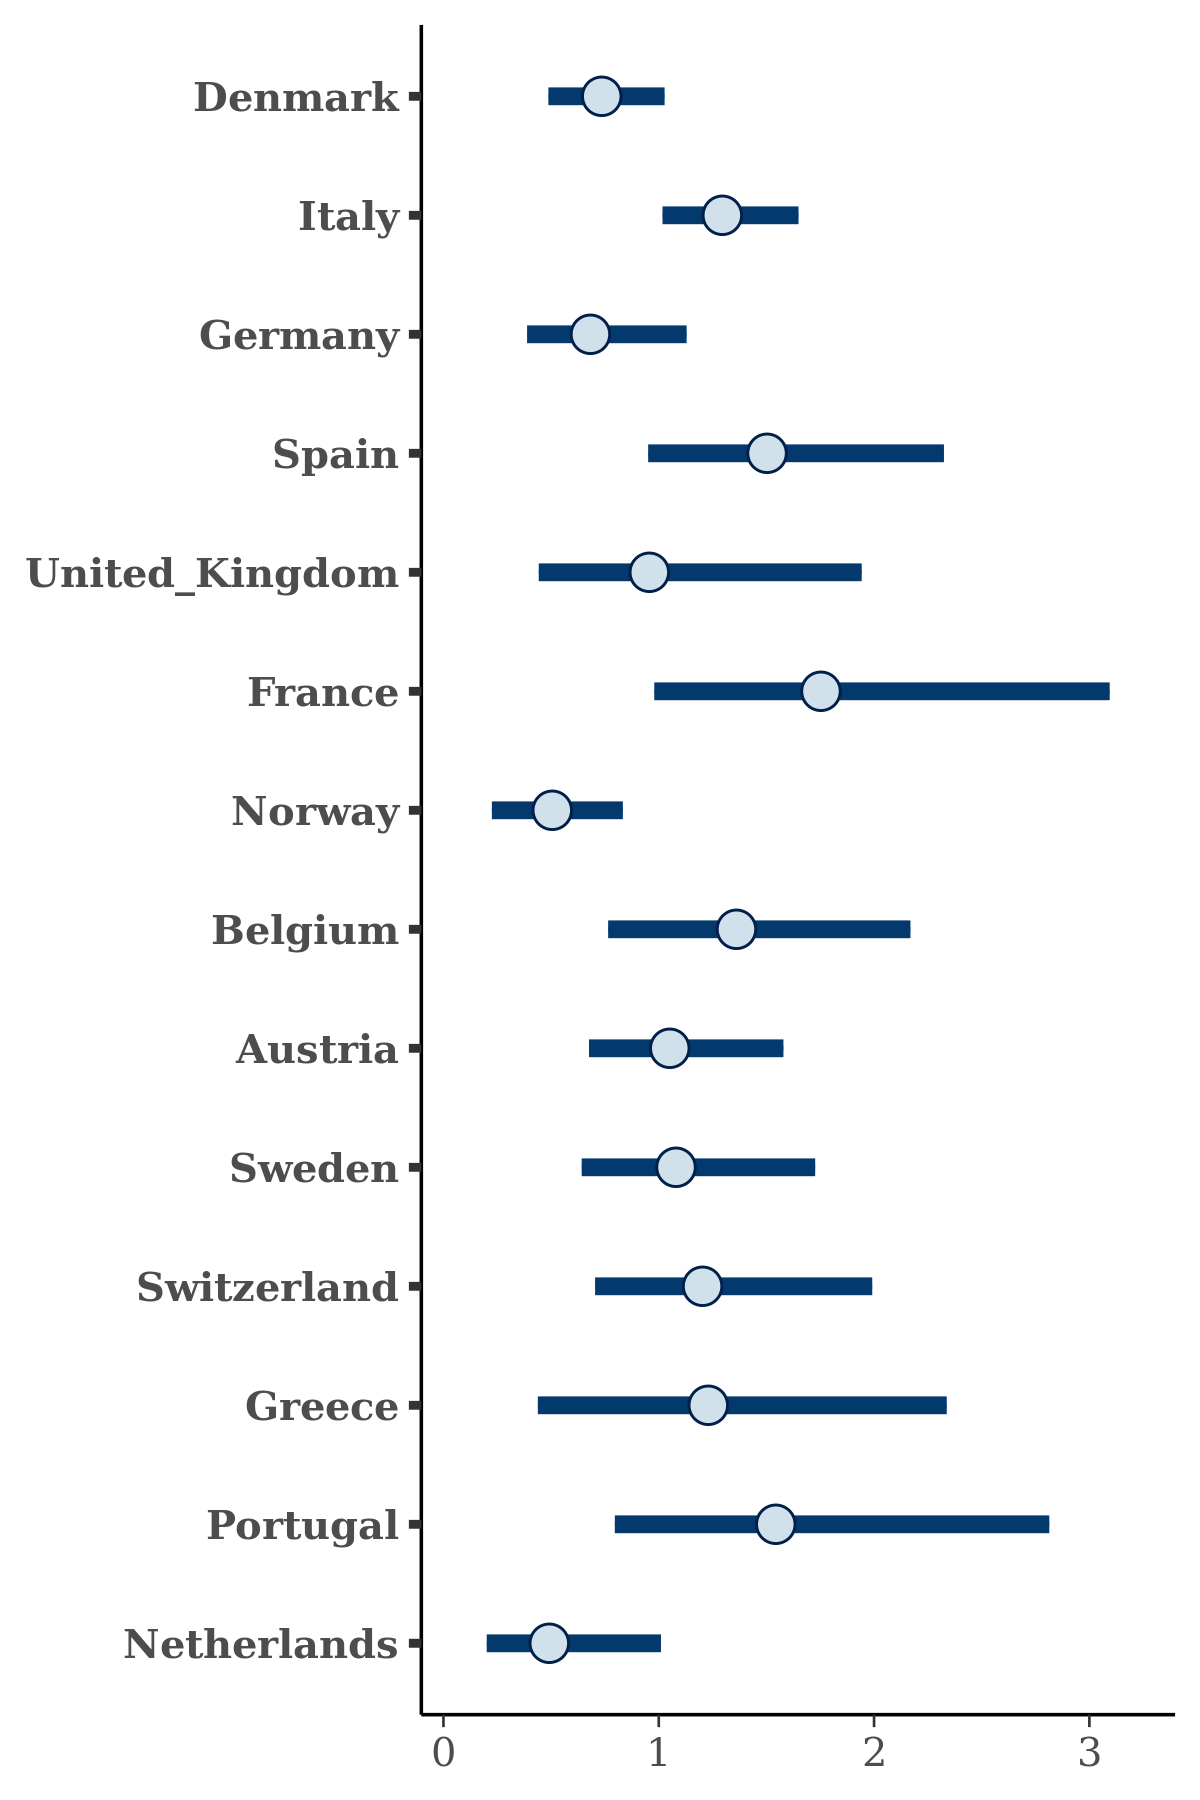

Data behind this chart, as committed beside it:
, Denmark, Italy, Germany, Spain, United_Kingdom, France, Norway, Belgium, Austria, Sweden, Switzerland, Greece, Portugal, Netherlands
1, 0.5768, 1.255, 0.4235, 1.538, 0.5869, 2.625, 0.4944, 1.707, 0.8313, 0.8026, 1.24, 1.517, 1.319, 0.9199
2, 0.893, 1.495, 0.4866, 1.3, 1.163, 1.281, 0.4935, 1.241, 0.8519, 1.122, 0.7257, 1.678, 1.119, 0.427
3, 0.8417, 1.238, 0.6017, 2.621, 0.8571, 1.334, 0.2675, 0.604, 1.25, 1.24, 0.9071, 0.8417, 1.09, 0.8046
4, 0.5064, 1.308, 0.7542, 1.557, 0.8164, 2.813, 0.5684, 1.976, 1.135, 1.438, 1.669, 2.008, 1.862, 0.4724
5, 0.8571, 1.238, 0.6073, 1.168, 0.6003, 2.724, 0.5235, 1.908, 1.311, 0.7616, 0.8049, 1.669, 1.683, 0.4543
6, 0.7374, 1.105, 0.5533, 1.532, 1.296, 2.297, 0.5451, 1.228, 0.9214, 1.172, 2.08, 1.294, 2.44, 0.5602
7, 0.5044, 1.347, 0.5622, 1.094, 0.6842, 1.537, 0.6455, 1.141, 1.205, 1.304, 1.477, 1.278, 1.136, 0.4752
8, 0.722, 1.119, 0.896, 1.499, 0.8677, 1.376, 0.3107, 1.34, 1.099, 1.252, 1.545, 2.177, 2.006, 0.4902
9, 0.9349, 1.126, 0.8934, 1.205, 0.4151, 1.589, 0.8719, 1.746, 0.9404, 1.078, 0.8584, 1.018, 1.673, 0.5533
10, 0.5939, 1.315, 0.9899, 1.032, 0.9613, 2.678, 0.5362, 1.489, 0.8386, 0.9638, 1.535, 1.093, 1.989, 0.5
11, 0.8457, 1.204, 0.5925, 1.394, 0.3694, 1.632, 0.3401, 2.588, 0.7154, 1.445, 1.016, 1.469, 2.117, 1.072
12, 0.6772, 1.339, 0.6218, 1.583, 0.8395, 1.682, 0.6516, 1.223, 1.23, 1.081, 1.662, 1.146, 1.351, 0.8185
13, 0.8888, 1.264, 0.681, 1.629, 0.7704, 2.442, 0.4909, 2.901, 0.8358, 1.008, 1.609, 1.497, 1.428, 0.5532
14, 0.5493, 1.483, 0.5159, 1.602, 2.389, 1.328, 0.5155, 1.541, 0.5253, 1.136, 1.988, 1.162, 2.069, 0.9023
15, 1.064, 1.543, 0.7799, 1.323, 1.124, 1.897, 0.4526, 2.167, 1.234, 1.167, 1.486, 0.7012, 0.8262, 0.7087
16, 0.9964, 1.289, 0.5792, 1.402, 1.01, 1.294, 0.6029, 1.548, 1.278, 0.9178, 1.303, 0.9176, 1.354, 0.132
17, 0.8791, 1.332, 0.9115, 1.764, 1.23, 1.637, 0.5107, 1.007, 1.245, 0.6841, 0.8399, 1.874, 1.269, 0.7246
18, 0.4842, 1.348, 0.7449, 2.044, 0.8692, 1.587, 0.4735, 1.662, 0.781, 1.318, 1.572, 1.138, 2.032, 1.344
19, 0.7756, 1.507, 0.438, 1.505, 0.5628, 2.277, 0.5854, 1.719, 0.7174, 0.9791, 0.9394, 0.558, 1.333, 0.4058
20, 0.7608, 1.136, 0.5288, 1.094, 0.5078, 1.36, 0.5527, 1.22, 0.825, 0.6112, 1.323, 1.103, 0.9267, 0.289
21, 0.6046, 1.074, 0.4635, 1.544, 1.404, 2.936, 0.3912, 1.504, 0.7832, 2.145, 1.294, 0.9667, 1.93, 0.3752
22, 0.5961, 1.236, 0.5472, 1.965, 0.3656, 1.437, 0.2827, 1.699, 1.097, 1.278, 1.287, 1.726, 1.912, 0.7554
23, 0.8705, 1.388, 0.5419, 1.575, 0.7587, 2.36, 0.4163, 1.246, 0.9943, 0.8098, 1.184, 1.585, 1.532, 0.3296
24, 0.782, 1.018, 0.6232, 1.323, 1.209, 2.204, 0.5748, 1.431, 0.7887, 1.146, 1.669, 1.322, 1.299, 0.9454
25, 0.5111, 1.647, 0.5872, 2.06, 0.9193, 1.742, 0.4709, 1.236, 1.321, 0.9307, 1.061, 0.7074, 2.278, 0.3817
26, 0.8247, 1.404, 0.4979, 1.448, 1.34, 1.163, 0.4632, 0.6959, 0.6884, 1.186, 0.5859, 1.831, 1.235, 0.5477
27, 0.8724, 1.486, 0.6227, 0.9306, 0.6126, 1.522, 0.6042, 1.599, 0.9047, 0.7253, 1.094, 0.6095, 1.526, 0.4753
28, 0.5524, 1.133, 0.7787, 1.124, 1.153, 1.643, 0.6126, 1.851, 0.9939, 0.8704, 1.405, 1.217, 1.374, 0.6189
29, 0.4884, 1.256, 0.596, 1.913, 0.5945, 2.939, 0.6692, 1.989, 0.8611, 0.7146, 0.9849, 0.6901, 2.097, 0.6117
30, 0.9533, 1.257, 0.5908, 1.524, 1.972, 0.8662, 0.4559, 2.05, 1.263, 0.8947, 1.432, 0.889, 1.452, 0.1474
31, 0.9168, 1.276, 0.5746, 2.035, 0.6544, 2.469, 0.473, 1.354, 1.179, 0.7582, 1.19, 1.124, 0.8345, 0.2478
32, 0.6256, 1.677, 1.093, 1.396, 1.016, 1.4, 0.6101, 1.351, 1.183, 0.7441, 1.018, 2.037, 1.496, 0.6661
33, 0.3704, 1.445, 0.713, 2.41, 1.568, 2.94, 0.7074, 2.447, 0.9229, 0.702, 0.6909, 1.293, 1.474, 0.3408
34, 0.8585, 1.25, 0.5706, 1.267, 1.266, 1.629, 0.4582, 0.8702, 1.314, 1.157, 0.8292, 0.8202, 1.718, 0.3679
35, 0.6944, 1.505, 0.4829, 1.154, 1.028, 1.909, 0.6495, 1.511, 0.5042, 1.573, 0.6272, 0.5634, 1.464, 0.3921
36, 0.6517, 1.192, 0.6512, 1.323, 0.6594, 0.9137, 0.5014, 1.553, 1.185, 1.315, 0.6736, 1.863, 2.425, 0.7472
37, 1.043, 1.262, 0.7713, 2.25, 1.281, 1.41, 0.3496, 1.094, 0.9023, 0.811, 1.567, 1.387, 1.997, 0.2609
38, 0.5977, 1.552, 0.6294, 1.59, 0.1333, 1.157, 0.4857, 1.277, 1.009, 1.891, 3.279, 0.4075, 2.029, 0.5582
39, 0.8847, 1.24, 0.7782, 1.783, 0.6535, 2.074, 0.3978, 1.233, 0.9029, 1.537, 2.211, 1.58, 1.75, 0.7938
40, 0.6779, 1.315, 0.4333, 0.892, 1.124, 1.734, 1.232, 1.944, 1.185, 0.7717, 0.866, 2.32, 1.034, 0.3542
41, 0.4801, 1.157, 0.8168, 1.001, 0.871, 1.595, 0.4667, 1.13, 0.881, 0.9785, 1.081, 0.9937, 0.9912, 0.5667
42, 0.6205, 1.348, 1.498, 1.49, 1.214, 2.213, 0.8568, 1.613, 0.9892, 0.9096, 0.858, 1.499, 2.093, 0.8751
43, 1.088, 1.14, 0.7781, 1.523, 0.8046, 1.373, 0.8519, 1.885, 0.9409, 0.7536, 1.045, 0.7568, 1.244, 0.3294
44, 0.8702, 1.297, 0.4985, 1.303, 1.386, 2.243, 0.8101, 1.195, 1.516, 0.8409, 1.516, 0.6192, 1.046, 0.4691
45, 0.7593, 1.337, 0.5661, 1.897, 1.911, 1.703, 0.4606, 1.421, 1.933, 1.012, 0.9524, 1.389, 1.03, 0.5932
46, 0.6908, 1.2, 0.6646, 1.418, 0.9043, 2.227, 0.3864, 1.892, 1.434, 1.4, 1.019, 1.596, 2.566, 0.4849
47, 0.7597, 1.19, 0.9413, 1.425, 0.6819, 1.934, 0.4876, 1.586, 1.29, 1.062, 1.353, 1.34, 0.9749, 0.5855
48, 0.718, 1.275, 0.7738, 0.8164, 3.66, 2.644, 0.297, 1.504, 1.159, 1.31, 0.7833, 1.051, 2.52, 0.7691
49, 0.6926, 1.216, 0.7101, 1.58, 1.547, 1.433, 0.3034, 2.166, 0.8603, 1.442, 0.9327, 0.9292, 1.473, 0.3996
50, 0.8398, 1.448, 0.9646, 1.593, 0.8104, 1.596, 0.6354, 1.086, 0.8276, 0.7037, 2.496, 0.9931, 1.984, 0.6753
51, 0.7153, 1.073, 0.4258, 1.209, 0.8506, 1.641, 0.4775, 0.9787, 1.194, 1.1, 0.9474, 1.283, 1.062, 0.273
52, 0.6857, 1.389, 0.88, 1.541, 1.179, 1.44, 0.4889, 1.853, 1.506, 1.627, 1.987, 2.211, 0.763, 0.8774
53, 0.7618, 1.357, 0.8145, 1.266, 0.6972, 1.089, 0.4553, 1.383, 1.439, 1.243, 1.537, 1.482, 1.861, 0.8045
54, 0.9628, 1.33, 0.3057, 1.822, 0.4662, 2.15, 0.7241, 1.02, 0.7222, 1.419, 1.363, 1.468, 2.169, 0.3188
55, 0.6741, 1.332, 1.063, 2.281, 1.963, 1.496, 0.3847, 1.652, 1.384, 1.107, 1.648, 1.83, 2.475, 0.6043
56, 0.5664, 1.48, 0.8242, 1.367, 0.8271, 2.386, 0.3273, 1.013, 1.312, 1.881, 2.351, 0.6433, 1.202, 0.4032
57, 0.8971, 1.519, 0.9937, 1.826, 0.9952, 1.572, 0.7389, 1.422, 0.5821, 0.7151, 1.266, 0.672, 2.258, 0.6762
58, 0.9562, 1.5, 0.6391, 1.083, 0.4146, 2.34, 0.6307, 0.8281, 1.051, 0.9642, 0.6647, 1.312, 1.213, 0.4347
59, 1.13, 1.137, 0.4955, 1.367, 0.7496, 1.365, 0.633, 1.927, 1.379, 1.915, 0.8527, 1.786, 1.344, 0.2184
60, 0.8069, 1.281, 0.3388, 2.474, 1.459, 1.432, 0.4764, 2.574, 1.304, 0.9055, 1.109, 2.162, 1.625, 0.2744
... 1,940 more rows
